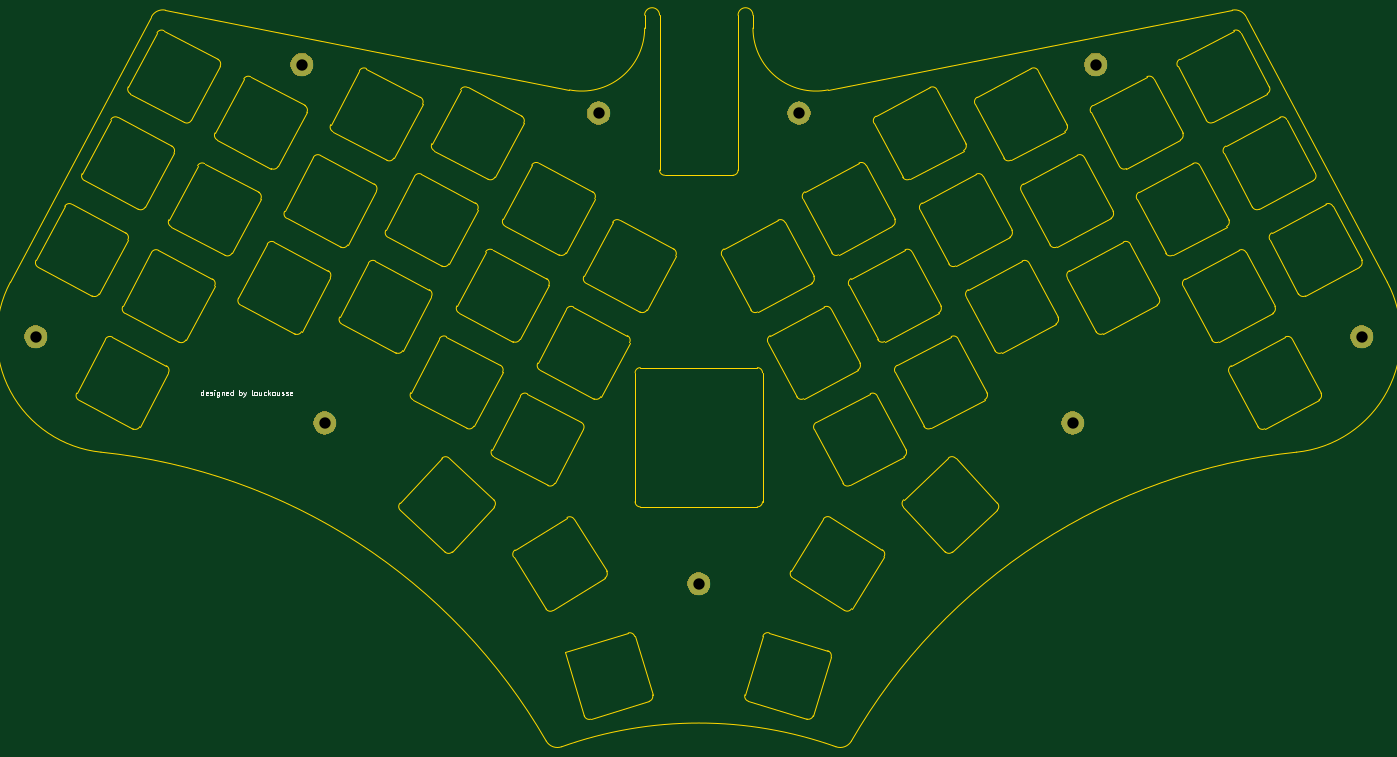
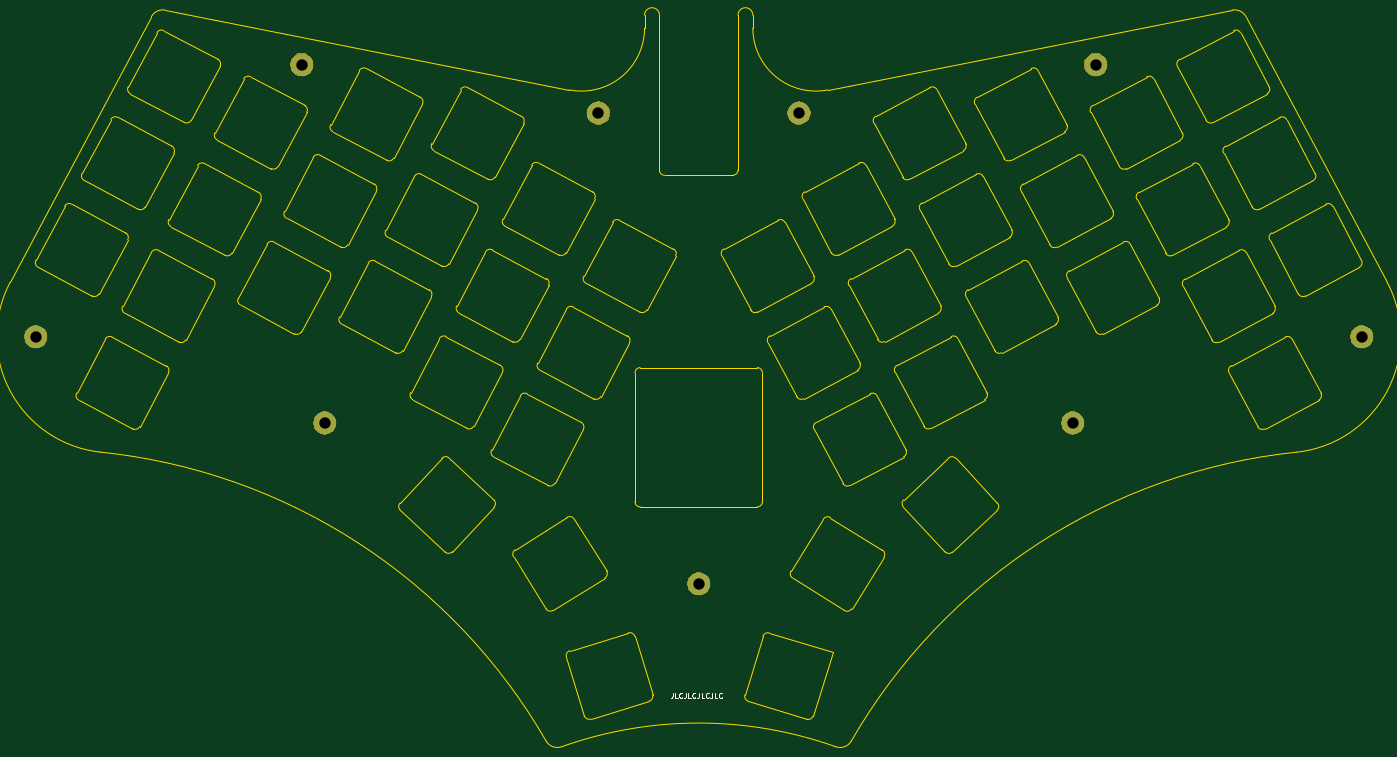
Circuit board: 11 layer files. Board 267.0 x 142.8 mm.
- bottom_copper: plate-B_Cu.gbr (782 bytes)
- bottom_mask: plate-B_Mask.gbr (9018 bytes)
- paste: plate-B_Paste.gbr (529 bytes)
- bottom_silk: plate-B_SilkS.gbr (3154 bytes)
- outline: plate-Edge_Cuts.gbr (25027 bytes)
- top_copper: plate-F_Cu.gbr (782 bytes)
- top_mask: plate-F_Mask.gbr (9018 bytes)
- paste: plate-F_Paste.gbr (529 bytes)
- top_silk: plate-F_SilkS.gbr (6458 bytes)
- drill: plate-NPTH.drl (318 bytes)
- drill: plate-PTH.drl (472 bytes)

=== bottom_copper: plate-B_Cu.gbr ===
G04 #@! TF.GenerationSoftware,KiCad,Pcbnew,5.1.5-52549c5~86~ubuntu18.04.1*
G04 #@! TF.CreationDate,2020-04-20T11:55:07+02:00*
G04 #@! TF.ProjectId,plate,706c6174-652e-46b6-9963-61645f706362,rev?*
G04 #@! TF.SameCoordinates,Original*
G04 #@! TF.FileFunction,Copper,L2,Bot*
G04 #@! TF.FilePolarity,Positive*
%FSLAX46Y46*%
G04 Gerber Fmt 4.6, Leading zero omitted, Abs format (unit mm)*
G04 Created by KiCad (PCBNEW 5.1.5-52549c5~86~ubuntu18.04.1) date 2020-04-20 11:55:07*
%MOMM*%
%LPD*%
G04 APERTURE LIST*
%ADD10C,4.400000*%
G04 APERTURE END LIST*
D10*
X275754000Y-87588600D03*
X219724000Y-104288600D03*
X147204000Y-135479000D03*
X74683700Y-104288600D03*
X18653700Y-87588600D03*
X70243700Y-34818600D03*
X127773999Y-44208600D03*
X166634000Y-44208600D03*
X224164000Y-34818600D03*
M02*

=== bottom_mask: plate-B_Mask.gbr (9018 bytes, source omitted) ===
=== paste: plate-B_Paste.gbr ===
G04 #@! TF.GenerationSoftware,KiCad,Pcbnew,5.1.5-52549c5~86~ubuntu18.04.1*
G04 #@! TF.CreationDate,2020-04-20T11:55:07+02:00*
G04 #@! TF.ProjectId,plate,706c6174-652e-46b6-9963-61645f706362,rev?*
G04 #@! TF.SameCoordinates,Original*
G04 #@! TF.FileFunction,Paste,Bot*
G04 #@! TF.FilePolarity,Positive*
%FSLAX46Y46*%
G04 Gerber Fmt 4.6, Leading zero omitted, Abs format (unit mm)*
G04 Created by KiCad (PCBNEW 5.1.5-52549c5~86~ubuntu18.04.1) date 2020-04-20 11:55:07*
%MOMM*%
%LPD*%
G04 APERTURE LIST*
G04 APERTURE END LIST*
M02*

=== bottom_silk: plate-B_SilkS.gbr ===
G04 #@! TF.GenerationSoftware,KiCad,Pcbnew,5.1.5-52549c5~86~ubuntu18.04.1*
G04 #@! TF.CreationDate,2020-04-20T11:55:07+02:00*
G04 #@! TF.ProjectId,plate,706c6174-652e-46b6-9963-61645f706362,rev?*
G04 #@! TF.SameCoordinates,Original*
G04 #@! TF.FileFunction,Legend,Bot*
G04 #@! TF.FilePolarity,Positive*
%FSLAX46Y46*%
G04 Gerber Fmt 4.6, Leading zero omitted, Abs format (unit mm)*
G04 Created by KiCad (PCBNEW 5.1.5-52549c5~86~ubuntu18.04.1) date 2020-04-20 11:55:07*
%MOMM*%
%LPD*%
G04 APERTURE LIST*
%ADD10C,0.150000*%
G04 APERTURE END LIST*
D10*
X152256547Y-156614880D02*
X152256547Y-157329166D01*
X152304166Y-157472023D01*
X152399404Y-157567261D01*
X152542261Y-157614880D01*
X152637500Y-157614880D01*
X151304166Y-157614880D02*
X151780357Y-157614880D01*
X151780357Y-156614880D01*
X150399404Y-157519642D02*
X150447023Y-157567261D01*
X150589880Y-157614880D01*
X150685119Y-157614880D01*
X150827976Y-157567261D01*
X150923214Y-157472023D01*
X150970833Y-157376785D01*
X151018452Y-157186309D01*
X151018452Y-157043452D01*
X150970833Y-156852976D01*
X150923214Y-156757738D01*
X150827976Y-156662500D01*
X150685119Y-156614880D01*
X150589880Y-156614880D01*
X150447023Y-156662500D01*
X150399404Y-156710119D01*
X149685119Y-156614880D02*
X149685119Y-157329166D01*
X149732738Y-157472023D01*
X149827976Y-157567261D01*
X149970833Y-157614880D01*
X150066071Y-157614880D01*
X148732738Y-157614880D02*
X149208928Y-157614880D01*
X149208928Y-156614880D01*
X147827976Y-157519642D02*
X147875595Y-157567261D01*
X148018452Y-157614880D01*
X148113690Y-157614880D01*
X148256547Y-157567261D01*
X148351785Y-157472023D01*
X148399404Y-157376785D01*
X148447023Y-157186309D01*
X148447023Y-157043452D01*
X148399404Y-156852976D01*
X148351785Y-156757738D01*
X148256547Y-156662500D01*
X148113690Y-156614880D01*
X148018452Y-156614880D01*
X147875595Y-156662500D01*
X147827976Y-156710119D01*
X147113690Y-156614880D02*
X147113690Y-157329166D01*
X147161309Y-157472023D01*
X147256547Y-157567261D01*
X147399404Y-157614880D01*
X147494642Y-157614880D01*
X146161309Y-157614880D02*
X146637500Y-157614880D01*
X146637500Y-156614880D01*
X145256547Y-157519642D02*
X145304166Y-157567261D01*
X145447023Y-157614880D01*
X145542261Y-157614880D01*
X145685119Y-157567261D01*
X145780357Y-157472023D01*
X145827976Y-157376785D01*
X145875595Y-157186309D01*
X145875595Y-157043452D01*
X145827976Y-156852976D01*
X145780357Y-156757738D01*
X145685119Y-156662500D01*
X145542261Y-156614880D01*
X145447023Y-156614880D01*
X145304166Y-156662500D01*
X145256547Y-156710119D01*
X144542261Y-156614880D02*
X144542261Y-157329166D01*
X144589880Y-157472023D01*
X144685119Y-157567261D01*
X144827976Y-157614880D01*
X144923214Y-157614880D01*
X143589880Y-157614880D02*
X144066071Y-157614880D01*
X144066071Y-156614880D01*
X142685119Y-157519642D02*
X142732738Y-157567261D01*
X142875595Y-157614880D01*
X142970833Y-157614880D01*
X143113690Y-157567261D01*
X143208928Y-157472023D01*
X143256547Y-157376785D01*
X143304166Y-157186309D01*
X143304166Y-157043452D01*
X143256547Y-156852976D01*
X143208928Y-156757738D01*
X143113690Y-156662500D01*
X142970833Y-156614880D01*
X142875595Y-156614880D01*
X142732738Y-156662500D01*
X142685119Y-156710119D01*
M02*

=== outline: plate-Edge_Cuts.gbr (25027 bytes, source omitted) ===
=== top_copper: plate-F_Cu.gbr ===
G04 #@! TF.GenerationSoftware,KiCad,Pcbnew,5.1.5-52549c5~86~ubuntu18.04.1*
G04 #@! TF.CreationDate,2020-04-20T11:55:07+02:00*
G04 #@! TF.ProjectId,plate,706c6174-652e-46b6-9963-61645f706362,rev?*
G04 #@! TF.SameCoordinates,Original*
G04 #@! TF.FileFunction,Copper,L1,Top*
G04 #@! TF.FilePolarity,Positive*
%FSLAX46Y46*%
G04 Gerber Fmt 4.6, Leading zero omitted, Abs format (unit mm)*
G04 Created by KiCad (PCBNEW 5.1.5-52549c5~86~ubuntu18.04.1) date 2020-04-20 11:55:07*
%MOMM*%
%LPD*%
G04 APERTURE LIST*
%ADD10C,4.400000*%
G04 APERTURE END LIST*
D10*
X275754000Y-87588600D03*
X219724000Y-104288600D03*
X147204000Y-135479000D03*
X74683700Y-104288600D03*
X18653700Y-87588600D03*
X70243700Y-34818600D03*
X127773999Y-44208600D03*
X166634000Y-44208600D03*
X224164000Y-34818600D03*
M02*

=== top_mask: plate-F_Mask.gbr (9018 bytes, source omitted) ===
=== paste: plate-F_Paste.gbr ===
G04 #@! TF.GenerationSoftware,KiCad,Pcbnew,5.1.5-52549c5~86~ubuntu18.04.1*
G04 #@! TF.CreationDate,2020-04-20T11:55:07+02:00*
G04 #@! TF.ProjectId,plate,706c6174-652e-46b6-9963-61645f706362,rev?*
G04 #@! TF.SameCoordinates,Original*
G04 #@! TF.FileFunction,Paste,Top*
G04 #@! TF.FilePolarity,Positive*
%FSLAX46Y46*%
G04 Gerber Fmt 4.6, Leading zero omitted, Abs format (unit mm)*
G04 Created by KiCad (PCBNEW 5.1.5-52549c5~86~ubuntu18.04.1) date 2020-04-20 11:55:07*
%MOMM*%
%LPD*%
G04 APERTURE LIST*
G04 APERTURE END LIST*
M02*

=== top_silk: plate-F_SilkS.gbr ===
G04 #@! TF.GenerationSoftware,KiCad,Pcbnew,5.1.5-52549c5~86~ubuntu18.04.1*
G04 #@! TF.CreationDate,2020-04-20T11:55:07+02:00*
G04 #@! TF.ProjectId,plate,706c6174-652e-46b6-9963-61645f706362,rev?*
G04 #@! TF.SameCoordinates,Original*
G04 #@! TF.FileFunction,Legend,Top*
G04 #@! TF.FilePolarity,Positive*
%FSLAX46Y46*%
G04 Gerber Fmt 4.6, Leading zero omitted, Abs format (unit mm)*
G04 Created by KiCad (PCBNEW 5.1.5-52549c5~86~ubuntu18.04.1) date 2020-04-20 11:55:07*
%MOMM*%
%LPD*%
G04 APERTURE LIST*
%ADD10C,0.150000*%
G04 APERTURE END LIST*
D10*
X51150297Y-98877380D02*
X51150297Y-97877380D01*
X51150297Y-98829761D02*
X51055059Y-98877380D01*
X50864583Y-98877380D01*
X50769345Y-98829761D01*
X50721726Y-98782142D01*
X50674107Y-98686904D01*
X50674107Y-98401190D01*
X50721726Y-98305952D01*
X50769345Y-98258333D01*
X50864583Y-98210714D01*
X51055059Y-98210714D01*
X51150297Y-98258333D01*
X52007440Y-98829761D02*
X51912202Y-98877380D01*
X51721726Y-98877380D01*
X51626488Y-98829761D01*
X51578869Y-98734523D01*
X51578869Y-98353571D01*
X51626488Y-98258333D01*
X51721726Y-98210714D01*
X51912202Y-98210714D01*
X52007440Y-98258333D01*
X52055059Y-98353571D01*
X52055059Y-98448809D01*
X51578869Y-98544047D01*
X52436011Y-98829761D02*
X52531250Y-98877380D01*
X52721726Y-98877380D01*
X52816964Y-98829761D01*
X52864583Y-98734523D01*
X52864583Y-98686904D01*
X52816964Y-98591666D01*
X52721726Y-98544047D01*
X52578869Y-98544047D01*
X52483630Y-98496428D01*
X52436011Y-98401190D01*
X52436011Y-98353571D01*
X52483630Y-98258333D01*
X52578869Y-98210714D01*
X52721726Y-98210714D01*
X52816964Y-98258333D01*
X53293154Y-98877380D02*
X53293154Y-98210714D01*
X53293154Y-97877380D02*
X53245535Y-97925000D01*
X53293154Y-97972619D01*
X53340773Y-97925000D01*
X53293154Y-97877380D01*
X53293154Y-97972619D01*
X54197916Y-98210714D02*
X54197916Y-99020238D01*
X54150297Y-99115476D01*
X54102678Y-99163095D01*
X54007440Y-99210714D01*
X53864583Y-99210714D01*
X53769345Y-99163095D01*
X54197916Y-98829761D02*
X54102678Y-98877380D01*
X53912202Y-98877380D01*
X53816964Y-98829761D01*
X53769345Y-98782142D01*
X53721726Y-98686904D01*
X53721726Y-98401190D01*
X53769345Y-98305952D01*
X53816964Y-98258333D01*
X53912202Y-98210714D01*
X54102678Y-98210714D01*
X54197916Y-98258333D01*
X54674107Y-98210714D02*
X54674107Y-98877380D01*
X54674107Y-98305952D02*
X54721726Y-98258333D01*
X54816964Y-98210714D01*
X54959821Y-98210714D01*
X55055059Y-98258333D01*
X55102678Y-98353571D01*
X55102678Y-98877380D01*
X55959821Y-98829761D02*
X55864583Y-98877380D01*
X55674107Y-98877380D01*
X55578869Y-98829761D01*
X55531250Y-98734523D01*
X55531250Y-98353571D01*
X55578869Y-98258333D01*
X55674107Y-98210714D01*
X55864583Y-98210714D01*
X55959821Y-98258333D01*
X56007440Y-98353571D01*
X56007440Y-98448809D01*
X55531250Y-98544047D01*
X56864583Y-98877380D02*
X56864583Y-97877380D01*
X56864583Y-98829761D02*
X56769345Y-98877380D01*
X56578869Y-98877380D01*
X56483630Y-98829761D01*
X56436011Y-98782142D01*
X56388392Y-98686904D01*
X56388392Y-98401190D01*
X56436011Y-98305952D01*
X56483630Y-98258333D01*
X56578869Y-98210714D01*
X56769345Y-98210714D01*
X56864583Y-98258333D01*
X58102678Y-98877380D02*
X58102678Y-97877380D01*
X58102678Y-98258333D02*
X58197916Y-98210714D01*
X58388392Y-98210714D01*
X58483630Y-98258333D01*
X58531250Y-98305952D01*
X58578869Y-98401190D01*
X58578869Y-98686904D01*
X58531250Y-98782142D01*
X58483630Y-98829761D01*
X58388392Y-98877380D01*
X58197916Y-98877380D01*
X58102678Y-98829761D01*
X58912202Y-98210714D02*
X59150297Y-98877380D01*
X59388392Y-98210714D02*
X59150297Y-98877380D01*
X59055059Y-99115476D01*
X59007440Y-99163095D01*
X58912202Y-99210714D01*
X60674107Y-98877380D02*
X60578869Y-98829761D01*
X60531250Y-98734523D01*
X60531250Y-97877380D01*
X61197916Y-98877380D02*
X61102678Y-98829761D01*
X61055059Y-98782142D01*
X61007440Y-98686904D01*
X61007440Y-98401190D01*
X61055059Y-98305952D01*
X61102678Y-98258333D01*
X61197916Y-98210714D01*
X61340773Y-98210714D01*
X61436011Y-98258333D01*
X61483630Y-98305952D01*
X61531250Y-98401190D01*
X61531250Y-98686904D01*
X61483630Y-98782142D01*
X61436011Y-98829761D01*
X61340773Y-98877380D01*
X61197916Y-98877380D01*
X62388392Y-98210714D02*
X62388392Y-98877380D01*
X61959821Y-98210714D02*
X61959821Y-98734523D01*
X62007440Y-98829761D01*
X62102678Y-98877380D01*
X62245535Y-98877380D01*
X62340773Y-98829761D01*
X62388392Y-98782142D01*
X63293154Y-98829761D02*
X63197916Y-98877380D01*
X63007440Y-98877380D01*
X62912202Y-98829761D01*
X62864583Y-98782142D01*
X62816964Y-98686904D01*
X62816964Y-98401190D01*
X62864583Y-98305952D01*
X62912202Y-98258333D01*
X63007440Y-98210714D01*
X63197916Y-98210714D01*
X63293154Y-98258333D01*
X63721726Y-98877380D02*
X63721726Y-97877380D01*
X63816964Y-98496428D02*
X64102678Y-98877380D01*
X64102678Y-98210714D02*
X63721726Y-98591666D01*
X64674107Y-98877380D02*
X64578869Y-98829761D01*
X64531250Y-98782142D01*
X64483630Y-98686904D01*
X64483630Y-98401190D01*
X64531250Y-98305952D01*
X64578869Y-98258333D01*
X64674107Y-98210714D01*
X64816964Y-98210714D01*
X64912202Y-98258333D01*
X64959821Y-98305952D01*
X65007440Y-98401190D01*
X65007440Y-98686904D01*
X64959821Y-98782142D01*
X64912202Y-98829761D01*
X64816964Y-98877380D01*
X64674107Y-98877380D01*
X65864583Y-98210714D02*
X65864583Y-98877380D01*
X65436011Y-98210714D02*
X65436011Y-98734523D01*
X65483630Y-98829761D01*
X65578869Y-98877380D01*
X65721726Y-98877380D01*
X65816964Y-98829761D01*
X65864583Y-98782142D01*
X66293154Y-98829761D02*
X66388392Y-98877380D01*
X66578869Y-98877380D01*
X66674107Y-98829761D01*
X66721726Y-98734523D01*
X66721726Y-98686904D01*
X66674107Y-98591666D01*
X66578869Y-98544047D01*
X66436011Y-98544047D01*
X66340773Y-98496428D01*
X66293154Y-98401190D01*
X66293154Y-98353571D01*
X66340773Y-98258333D01*
X66436011Y-98210714D01*
X66578869Y-98210714D01*
X66674107Y-98258333D01*
X67102678Y-98829761D02*
X67197916Y-98877380D01*
X67388392Y-98877380D01*
X67483630Y-98829761D01*
X67531250Y-98734523D01*
X67531250Y-98686904D01*
X67483630Y-98591666D01*
X67388392Y-98544047D01*
X67245535Y-98544047D01*
X67150297Y-98496428D01*
X67102678Y-98401190D01*
X67102678Y-98353571D01*
X67150297Y-98258333D01*
X67245535Y-98210714D01*
X67388392Y-98210714D01*
X67483630Y-98258333D01*
X68340773Y-98829761D02*
X68245535Y-98877380D01*
X68055059Y-98877380D01*
X67959821Y-98829761D01*
X67912202Y-98734523D01*
X67912202Y-98353571D01*
X67959821Y-98258333D01*
X68055059Y-98210714D01*
X68245535Y-98210714D01*
X68340773Y-98258333D01*
X68388392Y-98353571D01*
X68388392Y-98448809D01*
X67912202Y-98544047D01*
M02*

=== drill: plate-NPTH.drl ===
M48
; DRILL file {KiCad 5.1.5-52549c5~86~ubuntu18.04.1} date Mon Apr 20 11:55:06 2020
; FORMAT={-:-/ absolute / inch / decimal}
; #@! TF.CreationDate,2020-04-20T11:55:06+02:00
; #@! TF.GenerationSoftware,Kicad,Pcbnew,5.1.5-52549c5~86~ubuntu18.04.1
; #@! TF.FileFunction,NonPlated,1,2,NPTH
FMAT,2
INCH
%
G90
G05
T0
M30

=== drill: plate-PTH.drl ===
M48
; DRILL file {KiCad 5.1.5-52549c5~86~ubuntu18.04.1} date Mon Apr 20 11:55:06 2020
; FORMAT={-:-/ absolute / inch / decimal}
; #@! TF.CreationDate,2020-04-20T11:55:06+02:00
; #@! TF.GenerationSoftware,Kicad,Pcbnew,5.1.5-52549c5~86~ubuntu18.04.1
; #@! TF.FileFunction,Plated,1,2,PTH
FMAT,2
INCH
T1C0.0866
%
G90
G05
T1
X6.5604Y-1.7405
X0.7344Y-3.4484
X10.8565Y-3.4484
X5.7954Y-5.3338
X8.6506Y-4.1059
X2.9403Y-4.1059
X5.0305Y-1.7405
X2.7655Y-1.3708
X8.8254Y-1.3708
T0
M30

